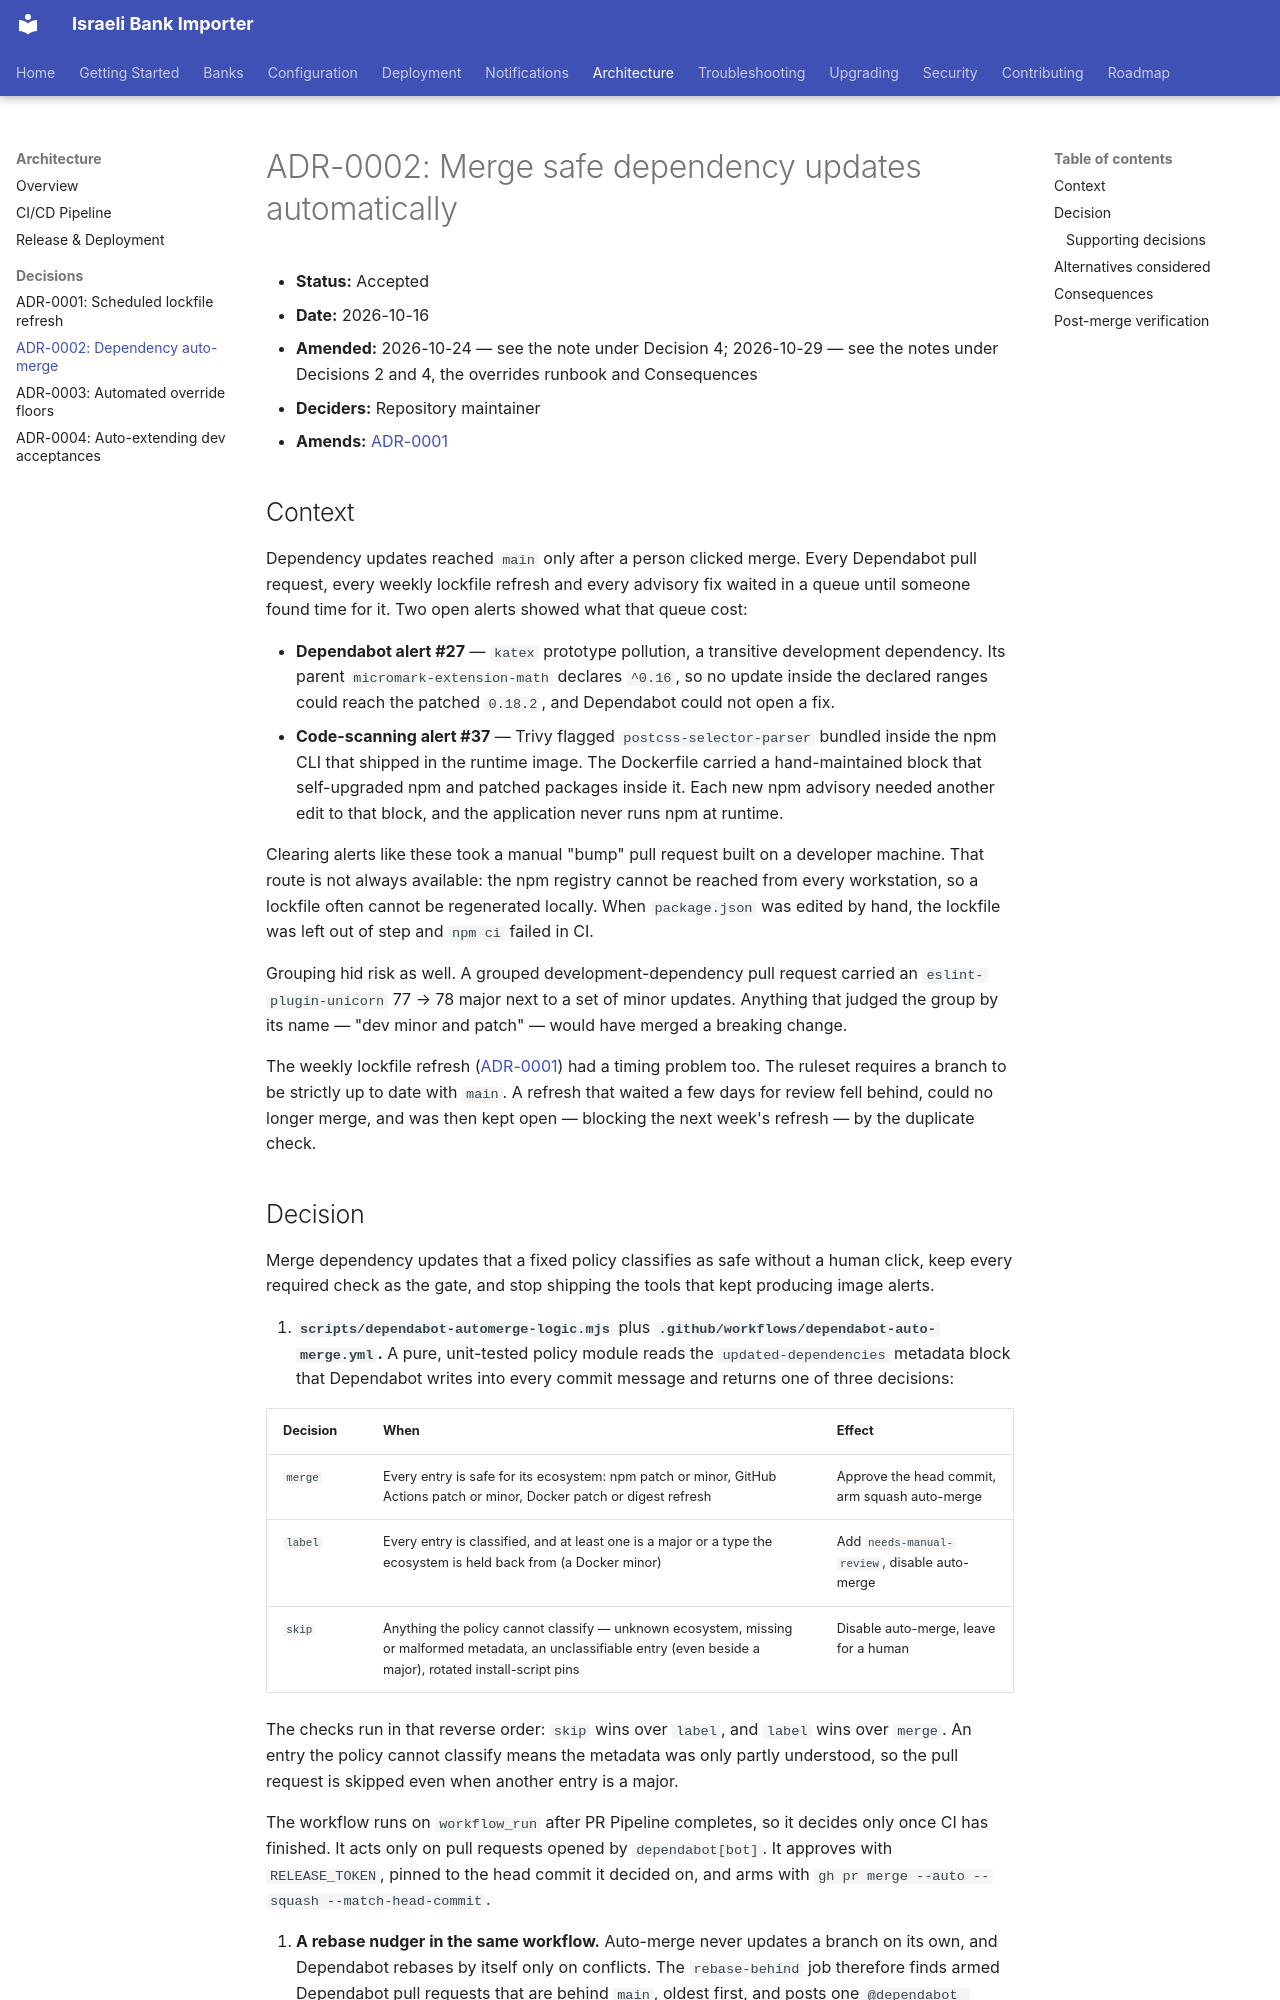

repository: sergienko4/israeli-bank-scrapers-to-actual-budget · page: decisions/ADR-0002-dependency-auto-merge/index.html · generator: mkdocs

# ADR-0002: Merge safe dependency updates automatically

- **Status:** Accepted
- **Date:** 2026-10-16
- **Amended:** 2026-10-24 — see the note under Decision 4; 2026-10-29 — see
  the notes under Decisions 2 and 4, the overrides runbook and Consequences
- **Deciders:** Repository maintainer
- **Amends:** [ADR-0001](https://github.com/sergienko4/israeli-bank-scrapers-to-actual-budget/blob/main/docs/decisions/ADR-0001-scheduled-lockfile-refresh.md)

## Context

Dependency updates reached `main` only after a person clicked merge. Every
Dependabot pull request, every weekly lockfile refresh and every advisory fix
waited in a queue until someone found time for it. Two open alerts showed what
that queue cost:

- **Dependabot alert #27** — `katex` prototype pollution, a transitive
  development dependency. Its parent `micromark-extension-math` declares
  `^0.16`, so no update inside the declared ranges could reach the patched
  `0.18.2`, and Dependabot could not open a fix.
- **Code-scanning alert #37** — Trivy flagged `postcss-selector-parser`
  bundled inside the npm CLI that shipped in the runtime image. The
  Dockerfile carried a hand-maintained block that self-upgraded npm and
  patched packages inside it. Each new npm advisory needed another edit to
  that block, and the application never runs npm at runtime.

Clearing alerts like these took a manual "bump" pull request built on a
developer machine. That route is not always available: the npm registry
cannot be reached from every workstation, so a lockfile often cannot be
regenerated locally. When `package.json` was edited by hand, the lockfile
was left out of step and `npm ci` failed in CI.

Grouping hid risk as well. A grouped development-dependency pull request
carried an `eslint-plugin-unicorn` 77 → 78 major next to a set of minor
updates. Anything that judged the group by its name — "dev minor and patch" —
would have merged a breaking change.

The weekly lockfile refresh ([ADR-0001](https://github.com/sergienko4/israeli-bank-scrapers-to-actual-budget/blob/main/docs/decisions/ADR-0001-scheduled-lockfile-refresh.md))
had a timing problem too. The ruleset requires a branch to be strictly up to
date with `main`. A refresh that waited a few days for review fell behind,
could no longer merge, and was then kept open — blocking the next week's
refresh — by the duplicate check.
